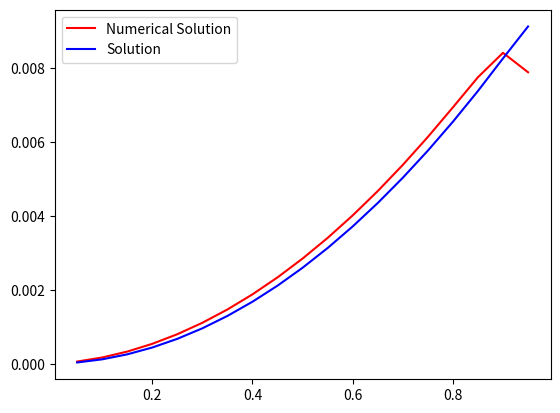

Source code (Python):
import numpy as np
import matplotlib.pyplot as plt
import math

## Creating an array of values for the possible parameters h and b
bval = [0,100]

k = np.linspace(0,5,num=1000)
hval = (1/5)*2**(-k)

## Creating the discretization of points between 0 and 1.
#x_i = np.arange(hval[0], 1, hval[0])
#print(x_i)
#b = 2*(hval[1]**2)*x_i
#print(b)
#A = np.diag((-1)*np.ones(len(b)-1),1) + np.diag((2 + bval[1]*hval[0] + hval[0]**2)*np.ones(len(b))) + np.diag(-(1 + bval[1]*hval[0])*np.ones(len(b)-1),-1)
#print(A)

def solution(x,b):
    sol = (((2*b-2-2*b*np.exp(1)**((b-np.sqrt(b**2+4))/2.0))/(np.exp(1)**((b+np.sqrt(b**2+4))/2.0)-np.exp(1)**((b-np.sqrt(b**2+4))/2.0))))*np.exp(1)**(((b+np.sqrt(b**2+4))/2.0)*x)+(2*b-((2*b-2-2*b*np.exp(1)**((b-np.sqrt(b**2+4))/2.0))/(np.exp(1)**((b+np.sqrt(b**2+4))/2.0)-np.exp(1)**((b-np.sqrt(b**2+4))/2.0))))*np.exp(1)**(((b-np.sqrt(b**2+4))/2.0)*x)+2*x-2*b    
    return sol

## Constructing The discretization x_0, A, and b
def construct_A_x_b(h,b_0,option):
    ## Constructing x_0, A, and b
    x_i = np.arange(h,1,h)
    b = 2*(h**2)*x_i
    A = np.diag((-1)*np.ones(len(b)-1),1) + np.diag((2 + b_0*h + h**2)*np.ones(len(b))) + np.diag(-(1 + b_0*h)*np.ones(len(b)-1),-1)
    ## Solving Ax = b
    x = np.linalg.solve(A,b)
    sol = solution(x_i,b_0)

    ## Computing the max norm of the solution vector.
    norm_x = max(abs(x-sol))

    ## If option 0 is given, we only return the max norm
    ## Otherwise, we do return the solution.
    if option == 0:
        return norm_x
    else:
        return x,sol,x_i


sol = construct_A_x_b(hval[-1],0,0)
x_norm = []
for h in hval:
    sol = construct_A_x_b(h,100,0)
    x_norm.append(sol)
print(min(x_norm))
plt.loglog(hval,x_norm)
plt.xlabel("Step Size h")
plt.ylabel("$||x||_\infty$")
plt.title("$||x||_\infty$ vs h for b = 100")
plt.show()

plt.clf()
[x,sol,x_i] = construct_A_x_b(1/20.0,100,1)
plt.plot(x_i,x, 'r')
plt.plot(x_i,sol,'b')
plt.legend(['Numerical Solution','Solution'])
plt.show()
